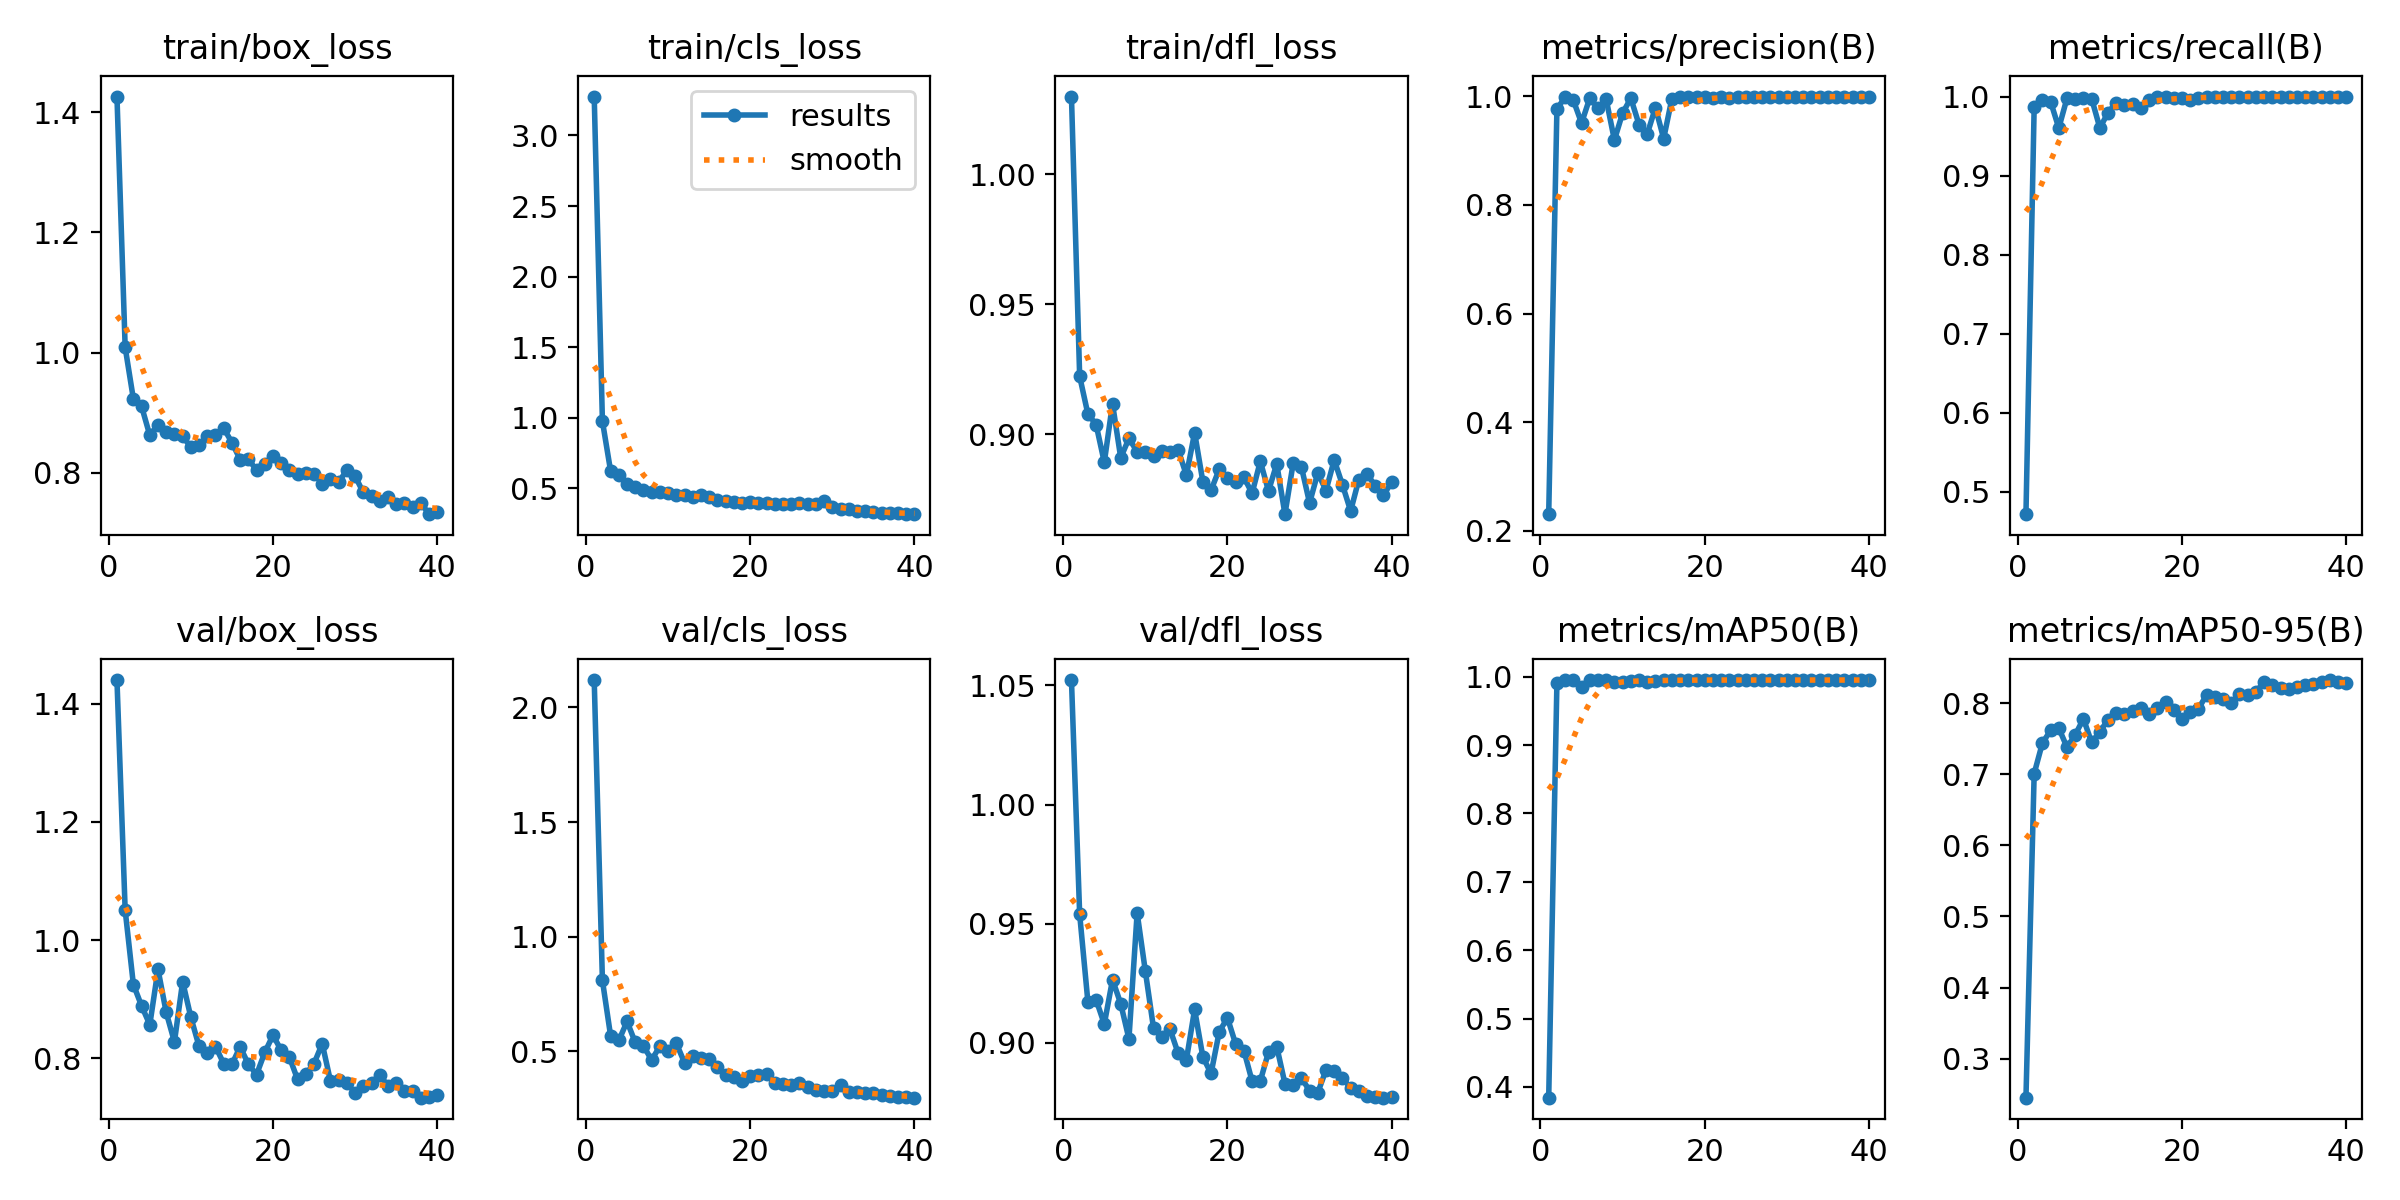

The data file committed next to this chart (first rows):
epoch, time, train/box_loss, train/cls_loss, train/dfl_loss, metrics/precision(B), metrics/recall(B), metrics/mAP50(B), metrics/mAP50-95(B), val/box_loss, val/cls_loss, val/dfl_loss, lr/pg0, lr/pg1, lr/pg2
1, 4.464, 1.426, 3.276, 1.03, 0.2309, 0.4719, 0.3844, 0.245, 1.44, 2.119, 1.052, 0.0001143, 0.0001143, 0.0001143
2, 7.751, 1.009, 0.9753, 0.9223, 0.9769, 0.9871, 0.9911, 0.701, 1.051, 0.8099, 0.9539, 0.0002369, 0.0002369, 0.0002369
3, 10.9, 0.9229, 0.6206, 0.9078, 0.9982, 0.9952, 0.995, 0.7439, 0.9248, 0.5675, 0.9173, 0.0003531, 0.0003531, 0.0003531
4, 13.95, 0.9105, 0.5919, 0.9037, 0.9927, 0.9936, 0.995, 0.7619, 0.8887, 0.5482, 0.9181, 0.000463, 0.000463, 0.000463
5, 16.99, 0.8625, 0.5309, 0.8892, 0.9508, 0.9602, 0.985, 0.7651, 0.8568, 0.6309, 0.9078, 0.0005665, 0.0005665, 0.0005665
6, 20.04, 0.8802, 0.5097, 0.9118, 0.9966, 0.998, 0.995, 0.7381, 0.9504, 0.5394, 0.9265, 0.0006636, 0.0006636, 0.0006636
7, 23.07, 0.8682, 0.4853, 0.8909, 0.9781, 0.9969, 0.9949, 0.7556, 0.8776, 0.5236, 0.9164, 0.0007544, 0.0007544, 0.0007544
8, 26.07, 0.864, 0.4757, 0.8984, 0.9947, 0.9978, 0.995, 0.7782, 0.8278, 0.4631, 0.9016, 0.0008388, 0.0008388, 0.0008388
9, 29.1, 0.8611, 0.4698, 0.8933, 0.9195, 0.9973, 0.9929, 0.7448, 0.9298, 0.5236, 0.9545, 0.0009168, 0.0009168, 0.0009168
10, 32.09, 0.8428, 0.4649, 0.8931, 0.9692, 0.9603, 0.9916, 0.7598, 0.8694, 0.5034, 0.93, 0.0009885, 0.0009885, 0.0009885
11, 35.1, 0.8457, 0.4506, 0.8916, 0.9965, 0.9797, 0.9939, 0.7771, 0.8203, 0.5358, 0.906, 0.001054, 0.001054, 0.001054
12, 38.08, 0.8615, 0.4538, 0.8936, 0.948, 0.9924, 0.995, 0.7866, 0.8085, 0.4511, 0.9025, 0.00104, 0.00104, 0.00104
13, 41.11, 0.8624, 0.4379, 0.8933, 0.9305, 0.9899, 0.9916, 0.7854, 0.82, 0.4817, 0.9057, 0.001005, 0.001005, 0.001005
14, 44.1, 0.8742, 0.4534, 0.8939, 0.9794, 0.9901, 0.9943, 0.7889, 0.7911, 0.472, 0.8955, 0.0009692, 0.0009692, 0.0009692
15, 47.13, 0.8505, 0.4389, 0.8842, 0.9221, 0.985, 0.995, 0.7939, 0.7898, 0.4693, 0.8929, 0.0009339, 0.0009339, 0.0009339
16, 50.14, 0.8222, 0.4185, 0.9006, 0.9955, 0.9957, 0.995, 0.7851, 0.8195, 0.4323, 0.914, 0.0008985, 0.0008985, 0.0008985
17, 53.1, 0.8225, 0.4093, 0.8818, 0.9982, 0.9996, 0.995, 0.7931, 0.7901, 0.399, 0.8941, 0.0008631, 0.0008631, 0.0008631
18, 56.08, 0.8048, 0.4014, 0.8784, 0.9991, 0.9998, 0.995, 0.8024, 0.7724, 0.3875, 0.8871, 0.0008277, 0.0008277, 0.0008277
19, 59.1, 0.8146, 0.3971, 0.8866, 0.9988, 0.9987, 0.995, 0.79, 0.8098, 0.3704, 0.9047, 0.0007924, 0.0007924, 0.0007924
20, 62.06, 0.8282, 0.399, 0.883, 0.9983, 0.9984, 0.995, 0.7784, 0.8391, 0.3915, 0.9104, 0.000757, 0.000757, 0.000757
21, 65.05, 0.8172, 0.3974, 0.8816, 0.9967, 0.9954, 0.995, 0.7871, 0.8136, 0.3989, 0.8994, 0.0007216, 0.0007216, 0.0007216
22, 68.03, 0.805, 0.3932, 0.8834, 0.998, 0.9982, 0.995, 0.7923, 0.802, 0.4021, 0.8967, 0.0006863, 0.0006863, 0.0006863
23, 71.02, 0.7987, 0.3883, 0.8773, 0.9977, 0.9995, 0.995, 0.8118, 0.7643, 0.3624, 0.8839, 0.0006509, 0.0006509, 0.0006509
24, 74.05, 0.8006, 0.3844, 0.8896, 0.9989, 1, 0.995, 0.8086, 0.773, 0.3563, 0.884, 0.0006155, 0.0006155, 0.0006155
25, 77.02, 0.7979, 0.3906, 0.8781, 0.999, 1, 0.995, 0.8062, 0.7911, 0.3543, 0.8961, 0.0005802, 0.0005802, 0.0005802
26, 80.01, 0.7823, 0.3919, 0.8886, 0.9992, 1, 0.995, 0.8001, 0.8248, 0.3631, 0.8984, 0.0005448, 0.0005448, 0.0005448
27, 83.02, 0.7903, 0.387, 0.8692, 0.9993, 1, 0.995, 0.8133, 0.7616, 0.3468, 0.8828, 0.0005094, 0.0005094, 0.0005094
28, 86.03, 0.785, 0.3857, 0.8888, 0.9993, 1, 0.995, 0.812, 0.7629, 0.3338, 0.8825, 0.0004741, 0.0004741, 0.0004741
29, 89.01, 0.8043, 0.4116, 0.8875, 0.9994, 1, 0.995, 0.8158, 0.7582, 0.328, 0.8852, 0.0004387, 0.0004387, 0.0004387
30, 92.01, 0.7947, 0.3675, 0.8735, 0.9989, 1, 0.995, 0.83, 0.7417, 0.326, 0.8799, 0.0004033, 0.0004033, 0.0004033
31, 94.96, 0.7674, 0.3547, 0.8851, 0.9994, 1, 0.995, 0.8257, 0.7538, 0.3549, 0.8791, 0.000368, 0.000368, 0.000368
32, 97.83, 0.7619, 0.3553, 0.8783, 0.9993, 1, 0.995, 0.8215, 0.7575, 0.3255, 0.8885, 0.0003326, 0.0003326, 0.0003326
33, 100.7, 0.7531, 0.3379, 0.8901, 0.9994, 1, 0.995, 0.8198, 0.772, 0.3228, 0.8882, 0.0002972, 0.0002972, 0.0002972
34, 103.5, 0.7599, 0.337, 0.8806, 0.9993, 1, 0.995, 0.8227, 0.7535, 0.3206, 0.8853, 0.0002619, 0.0002619, 0.0002619
35, 106.3, 0.7484, 0.3322, 0.8705, 0.9995, 1, 0.995, 0.8253, 0.7575, 0.3169, 0.881, 0.0002265, 0.0002265, 0.0002265
36, 109.2, 0.7492, 0.3266, 0.8825, 0.9995, 1, 0.995, 0.8271, 0.7453, 0.3104, 0.8797, 0.0001911, 0.0001911, 0.0001911
37, 112, 0.7436, 0.3234, 0.8845, 0.9993, 1, 0.995, 0.8295, 0.7447, 0.3081, 0.8776, 0.0001558, 0.0001558, 0.0001558
38, 114.9, 0.7507, 0.3228, 0.8802, 0.9994, 1, 0.995, 0.8327, 0.7334, 0.3014, 0.8772, 0.0001204, 0.0001204, 0.0001204
39, 117.8, 0.7314, 0.3179, 0.8766, 0.9995, 1, 0.995, 0.8302, 0.7343, 0.3013, 0.877, 8.50255e-05, 8.50255e-05, 8.50255e-05
40, 120.6, 0.7343, 0.3157, 0.8814, 0.9996, 1, 0.995, 0.8283, 0.7384, 0.2987, 0.8773, 4.96578e-05, 4.96578e-05, 4.96578e-05
